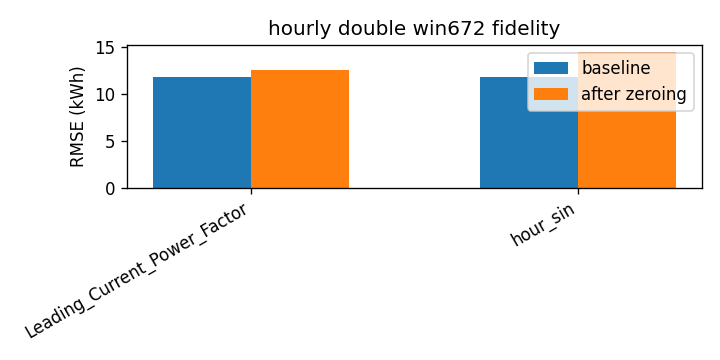

Data behind this chart, as committed beside it:
attr, baseline_rmse, rmse_zero, delta
Leading_Current_Power_Factor, 11.76, 12.48, 0.7207
hour_sin, 11.76, 14.47, 2.711
